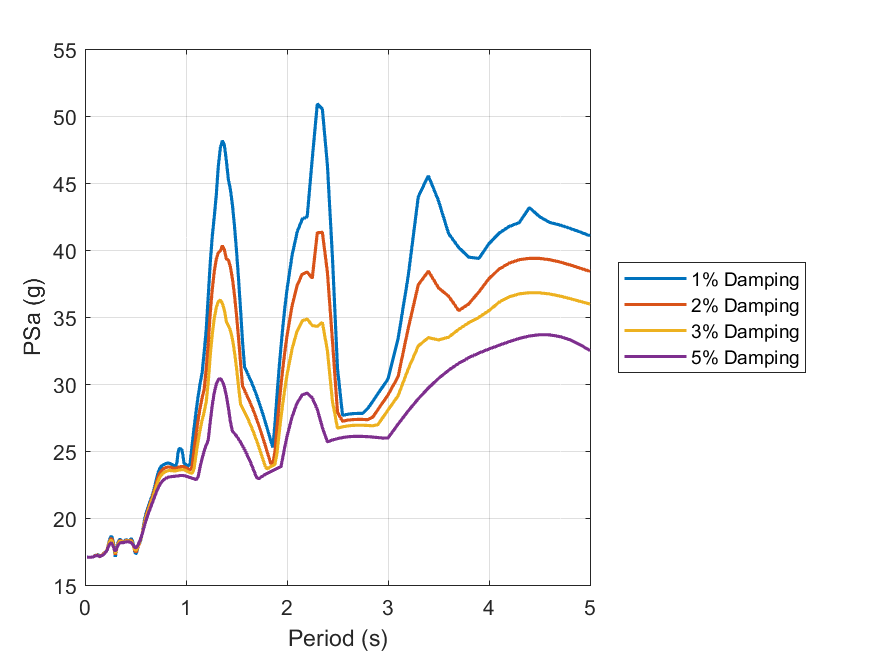

Source data for this figure (header and first rows):
id, period, psa_1, psa_2, psa_3, psa_5
1, 0.01, Inf, Inf, Inf, Inf
2, 0.02, 17.07, 17.06, 17.06, 17.06
3, 0.03, 17.07, 17.06, 17.06, 17.06
4, 0.04, 17.06, 17.06, 17.06, 17.06
5, 0.05, 17.06, 17.06, 17.06, 17.06
6, 0.06, 17.07, 17.07, 17.07, 17.07
7, 0.07, 17.08, 17.08, 17.07, 17.07
8, 0.08, 17.09, 17.09, 17.09, 17.09
9, 0.09, 17.13, 17.13, 17.13, 17.12
10, 0.1, 17.21, 17.2, 17.19, 17.17
11, 0.11, 17.2, 17.19, 17.18, 17.17
12, 0.12, 17.25, 17.24, 17.23, 17.2
13, 0.13, 17.27, 17.24, 17.21, 17.18
14, 0.14, 17.19, 17.15, 17.14, 17.13
15, 0.15, 17.13, 17.11, 17.11, 17.11
16, 0.16, 17.23, 17.21, 17.19, 17.17
17, 0.17, 17.22, 17.21, 17.21, 17.19
18, 0.18, 17.3, 17.27, 17.25, 17.23
19, 0.19, 17.42, 17.38, 17.34, 17.3
20, 0.2, 17.43, 17.42, 17.41, 17.4
21, 0.21, 17.48, 17.48, 17.48, 17.48
22, 0.22, 17.66, 17.66, 17.65, 17.62
23, 0.23, 17.99, 17.94, 17.89, 17.81
24, 0.24, 18.27, 18.19, 18.11, 17.97
25, 0.25, 18.51, 18.39, 18.27, 18.09
26, 0.26, 18.64, 18.48, 18.34, 18.13
27, 0.27, 18.51, 18.36, 18.24, 18.05
28, 0.28, 18.19, 18.06, 17.97, 17.86
29, 0.29, 17.63, 17.6, 17.6, 17.64
30, 0.3, 17.09, 17.25, 17.37, 17.52
31, 0.31, 17.55, 17.55, 17.57, 17.63
32, 0.32, 17.99, 17.91, 17.87, 17.82
33, 0.33, 18.22, 18.14, 18.07, 17.98
34, 0.34, 18.37, 18.28, 18.2, 18.08
35, 0.35, 18.39, 18.31, 18.25, 18.14
36, 0.36, 18.34, 18.28, 18.23, 18.15
37, 0.37, 18.21, 18.21, 18.2, 18.15
38, 0.38, 18.22, 18.21, 18.19, 18.16
39, 0.39, 18.24, 18.23, 18.22, 18.18
40, 0.4, 18.35, 18.3, 18.26, 18.2
41, 0.41, 18.38, 18.32, 18.28, 18.22
42, 0.42, 18.33, 18.3, 18.27, 18.22
43, 0.43, 18.31, 18.29, 18.26, 18.21
44, 0.44, 18.31, 18.29, 18.27, 18.21
45, 0.45, 18.4, 18.34, 18.28, 18.19
46, 0.46, 18.46, 18.33, 18.24, 18.14
47, 0.47, 18.3, 18.18, 18.11, 18.05
48, 0.48, 17.98, 17.91, 17.9, 17.93
49, 0.49, 17.56, 17.62, 17.69, 17.82
50, 0.5, 17.32, 17.46, 17.58, 17.77
51, 0.51, 17.39, 17.51, 17.62, 17.8
52, 0.52, 17.67, 17.72, 17.78, 17.91
53, 0.53, 17.94, 17.94, 17.97, 18.06
54, 0.54, 18.12, 18.14, 18.17, 18.23
55, 0.55, 18.29, 18.34, 18.37, 18.43
56, 0.56, 18.57, 18.61, 18.63, 18.65
57, 0.57, 19, 18.97, 18.95, 18.9
58, 0.58, 19.47, 19.36, 19.28, 19.17
59, 0.59, 19.88, 19.73, 19.61, 19.44
60, 0.6, 20.2, 20.04, 19.91, 19.7
... 130 more rows
